Run: headless pygame with SDL's dummy video driver; simulated clock (each Clock.tick advances the game by its frame time, no real sleeping); random seed 0; keys injected as events and as key.get_pressed() state; no mouse input.
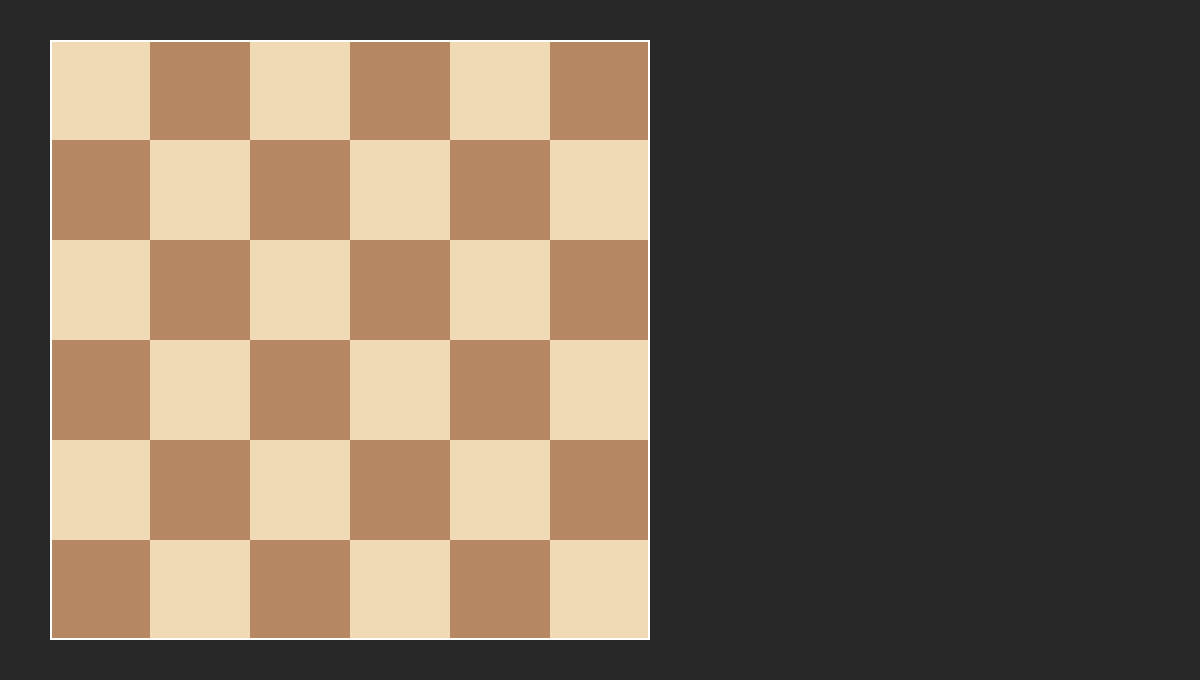
Frame 1 of 4 · flips 1–60 · no input
Frame 2 of 4 · flips 61–180 · tapped SPACE, RETURN · held RIGHT (→), D · screen unchanged from frame 1, image omitted
Frame 3 of 4 · flips 181–300 · held DOWN (↓), S · screen unchanged from frame 2, image omitted
Frame 4 of 4 · flips 301–420 · held LEFT (←), A, UP (↑), W · screen unchanged from frame 3, image omitted

The pygame program that drew these frames:

import pygame, time, random

pygame.init()

screen = pygame.display.set_mode((1200,680))
pygame.display.set_caption("Dastan")

BACKGROUND = (40,40,40)
RED = (255,0,0)
YELLOW = (255,255,0)
WHITE = (255, 255, 255)

BOARD_THEMES = [((140, 51, 19), (230, 166, 68)),
                ((181, 136, 99), (240, 217, 181)),
                ((116, 148, 84), (236, 236, 212))]
BOARD1, BOARD2 = BOARD_THEMES[1]

clock = pygame.time.Clock()

play = True

ticker = 0

def drawBoard(position, size):
    x, y = position
    xjump, yjump = size[0]//6, size[1]//6
    for i in range(6):
        for j in range(6):
            if (i + j)%2:
                pygame.draw.rect(screen, BOARD1, ((x + i*xjump, y + j*yjump), (xjump, yjump)))
            else:
                pygame.draw.rect(screen, BOARD2, ((x + i*xjump, y + j*yjump), (xjump, yjump)))
    pygame.draw.rect(screen, WHITE, (position, size), 2)

def draw(color, x, y):
    pygame.draw.circle(screen, color, (x, y), 40, 0)

while play:
    screen.fill(BACKGROUND)

    for event in pygame.event.get():
        if event.type == pygame.QUIT:
            play = False

    drawBoard((50, 40), (600, 600))
    
    pygame.display.update()


pygame.quit()
